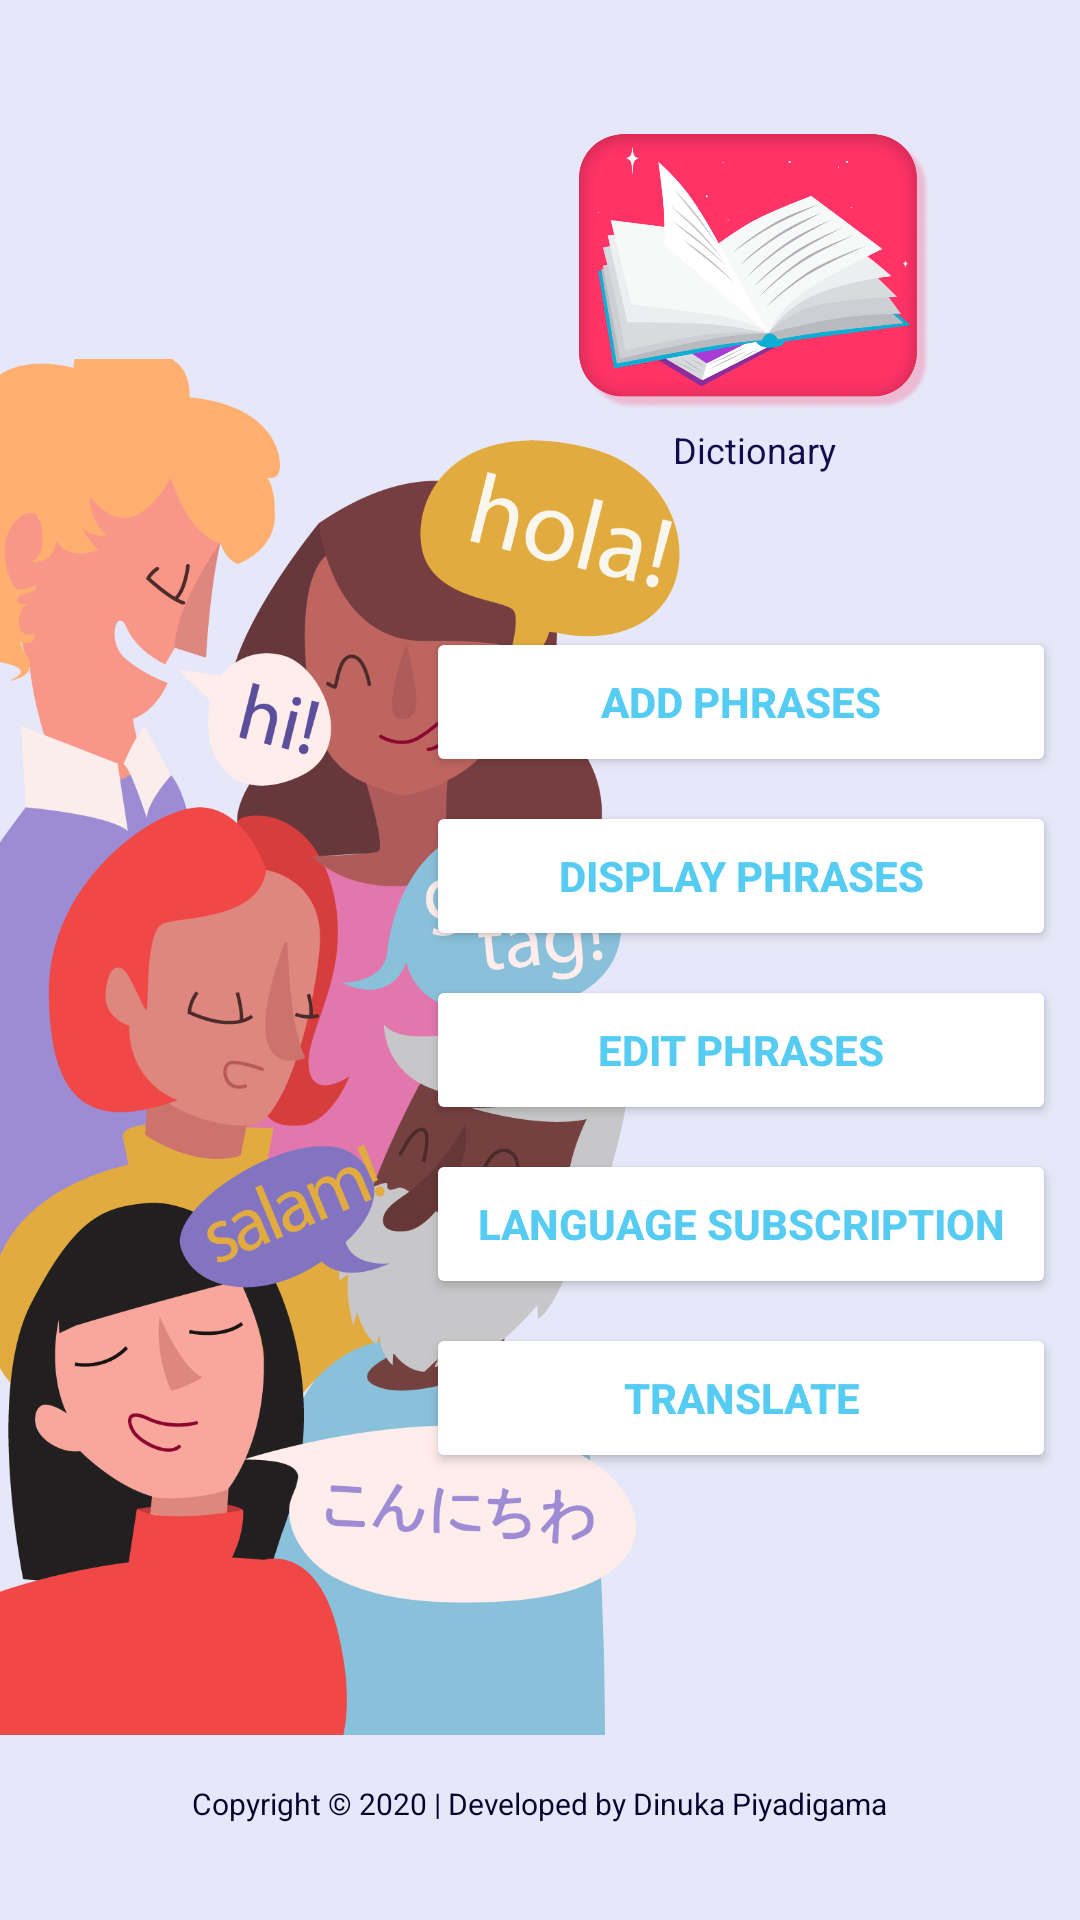

Reconstruct the res/layout file that produces this screen, plus the resources it refers to.
<!-- AndroidManifest.xml: application theme AppTheme -->
<!-- res/layout/activity_main.xml -->
<?xml version="1.0" encoding="utf-8"?>
<androidx.constraintlayout.widget.ConstraintLayout xmlns:android="http://schemas.android.com/apk/res/android"
    xmlns:app="http://schemas.android.com/apk/res-auto"
    xmlns:tools="http://schemas.android.com/tools"
    android:layout_width="match_parent"
    android:layout_height="match_parent"
    android:background="#1F505BE4"
    tools:context=".MainActivity">

    <ImageView
        android:id="@+id/imageView"
        android:layout_width="230dp"
        android:layout_height="462dp"
        android:layout_marginBottom="60dp"
        android:contentDescription="@string/multi_language_convo"
        app:layout_constraintBottom_toBottomOf="parent"
        app:layout_constraintStart_toStartOf="parent"
        app:srcCompat="@drawable/mainback" />

    <LinearLayout
        android:id="@+id/main_box"
        android:layout_width="wrap_content"
        android:layout_height="wrap_content"
        android:layout_marginTop="32dp"
        android:layout_marginEnd="8dp"
        android:orientation="vertical"
        app:layout_constraintBottom_toBottomOf="parent"
        app:layout_constraintEnd_toEndOf="parent"
        app:layout_constraintTop_toTopOf="parent">

        <Button
            android:id="@+id/add_phrases_button"
            android:layout_width="210dp"
            android:layout_height="50dp"
            android:layout_marginTop="28dp"
            android:backgroundTint="#FFFFFF"
            android:text="@string/add_phrases_text"
            android:textColor="@color/colorPrimaryLight"
            android:textStyle="bold"
            app:layout_constraintEnd_toEndOf="parent"
            app:layout_constraintStart_toStartOf="parent"
            app:layout_constraintTop_toTopOf="parent" />

        <Button
            android:id="@+id/display_phrases_button"
            android:layout_width="210dp"
            android:layout_height="50dp"
            android:layout_marginTop="8dp"
            android:backgroundTint="#FFFFFF"
            android:text="@string/display_phrases_text"
            android:textColor="@color/colorPrimaryLight"
            android:textStyle="bold"
            app:layout_constraintEnd_toEndOf="parent"
            app:layout_constraintStart_toStartOf="parent"
            app:layout_constraintTop_toBottomOf="@+id/add_phrases_button" />

        <Button
            android:id="@+id/edit_phrases_button"
            android:layout_width="210dp"
            android:layout_height="50dp"
            android:layout_marginTop="8dp"
            android:backgroundTint="#FFFFFF"
            android:text="@string/edit_phrases_text"
            android:textColor="@color/colorPrimaryLight"
            android:textStyle="bold"
            app:layout_constraintEnd_toEndOf="parent"
            app:layout_constraintStart_toStartOf="parent"
            app:layout_constraintTop_toBottomOf="@+id/display_phrases_button" />

        <Button
            android:id="@+id/language_subscription_button"
            android:layout_width="210dp"
            android:layout_height="50dp"
            android:layout_marginTop="8dp"
            android:backgroundTint="#FFFFFF"
            android:text="@string/language_subscription_text"
            android:textColor="@color/colorPrimaryLight"
            android:textStyle="bold"
            app:layout_constraintEnd_toEndOf="parent"
            app:layout_constraintStart_toStartOf="parent"
            app:layout_constraintTop_toBottomOf="@+id/edit_phrases_button" />

        <Button
            android:id="@+id/translate_button"
            android:layout_width="210dp"
            android:layout_height="50dp"
            android:layout_marginTop="8dp"
            android:backgroundTint="#FFFFFF"
            android:text="@string/translate_text"
            android:textColor="@color/colorPrimaryLight"
            android:textStyle="bold"
            app:layout_constraintEnd_toEndOf="parent"
            app:layout_constraintStart_toStartOf="parent"
            app:layout_constraintTop_toBottomOf="@+id/language_subscription_button" />

    </LinearLayout>

    <TextView
        android:id="@+id/copyrights"
        android:layout_width="wrap_content"
        android:layout_height="wrap_content"
        android:layout_marginBottom="32dp"
        android:text="@string/copyright_text"
        android:textColor="@color/colorPrimaryDark"
        android:textSize="10sp"
        app:layout_constraintBottom_toBottomOf="parent"
        app:layout_constraintEnd_toEndOf="parent"
        app:layout_constraintStart_toStartOf="parent" />

    <ImageView
        android:id="@+id/dictionary_button"
        android:layout_width="117dp"
        android:layout_height="102dp"
        android:layout_marginTop="8dp"
        android:layout_marginEnd="50dp"
        android:layout_marginBottom="8dp"
        app:layout_constraintBottom_toTopOf="@+id/main_box"
        app:layout_constraintEnd_toEndOf="parent"
        app:layout_constraintTop_toTopOf="parent"
        app:srcCompat="@drawable/dictionary_button" />

    <TextView
        android:id="@+id/textView"
        android:layout_width="wrap_content"
        android:layout_height="wrap_content"
        android:text="@string/dictionary"
        android:textColor="@color/colorPrimary"
        android:textSize="12sp"
        app:layout_constraintEnd_toEndOf="@+id/dictionary_button"
        app:layout_constraintStart_toStartOf="@+id/dictionary_button"
        app:layout_constraintTop_toBottomOf="@+id/dictionary_button" />

</androidx.constraintlayout.widget.ConstraintLayout>


<!-- resources referenced by this layout -->
<resources>
  <color name="colorPrimary">#110C4B</color>
  <color name="colorPrimaryDark">#06032D</color>
  <color name="colorPrimaryLight">#56CCF2</color>
  <!-- drawable dictionary_button: png bitmap (drawable, 147657 bytes) -->
  <!-- drawable mainback: png bitmap (drawable, 152922 bytes) -->
  <string name="add_phrases_text">Add Phrases</string>
  <string name="copyright_text">Copyright © 2020 | Developed by Dinuka Piyadigama</string>
  <string name="dictionary">Dictionary</string>
  <string name="display_phrases_text">Display Phrases</string>
  <string name="edit_phrases_text">Edit Phrases</string>
  <string name="language_subscription_text">Language Subscription</string>
  <string name="multi_language_convo">Multi language conversation</string>
  <string name="translate_text">Translate</string>
  <style name="AppTheme" parent="Theme.AppCompat.Light.DarkActionBar">
          
          <item name="colorPrimary">@color/colorPrimary</item>
          <item name="colorPrimaryDark">@color/colorPrimaryDark</item>
          <item name="colorAccent">@color/colorAccent</item>
      </style>
  <color name="colorAccent">#A7DAFF</color>
</resources>
